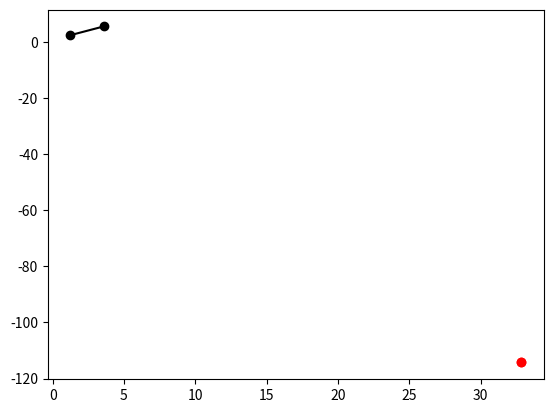

Generate this figure with matplotlib:
#!/usr/bin/python2
# Ref: https://stackoverflow.com/a/45769740
 
import matplotlib
matplotlib.use('Agg') # Bypass the need to install Tkinter GUI framework
 
import numpy as np
import matplotlib.pyplot as plt
 
# Use cross product to determine whether a point lies above or below a line.
#   Math: https://math.stackexchange.com/a/274728
#   English: "above" means that looking from point a towards point b, 
#               the point p lies to the left of the line.
is_above = lambda p,a,b: np.cross(p-a, b-a) < 0
 
# Data.
a = np.array([1.234,2.4353]) # [x,y]
b = np.array([3.564,5.546]) # [x,y]
 
p1 = np.array([2.5657,4.234]) # [x,y]
p2 = np.array([2.5673,3.679]) # [x,y]
 

l70_nw = np.array([32.848635, -114.273121])
l70_sw = np.array([32.848492, -114.273110])
l72_nw = np.array([32.847735, -114.273058])
l72_sw = np.array([32.847575, -114.273050])
l70_ne = np.array([32.848710, -114.253374])
l70_se = np.array([32.848573, -114.253368])
l72_ne = np.array([32.847798, -114.253402])
l72_se = np.array([32.847671, -114.253389])


p1 = np.array([32.84813 , -114.263411]) # North of L72
p2 = np.array([ 32.846569, -114.265073]) # South of L72
 
# Draw a b line.
(fig, ax) = plt.subplots()
data_points = np.array([a,b]) # Add points: (1,2) , (3,5)
data_points_x = data_points[:,0] # For every point, get 1st value, which is x.
data_points_y = data_points[:,1] # For every point, get 2nd value, which is y.
ax.plot(data_points_x, data_points_y, marker="o", color="k")
 
# Draw point: color point if it is above or below line.
# Point 1:
if is_above(p1,a,b):
    ax.scatter(p1[0], p1[1], color='green')
else:
    ax.scatter(p1[0], p1[1], color='red')
 
# Point 2:
if is_above(p2,a,b):
    ax.scatter(p2[0], p2[1], color='green')
else:
    ax.scatter(p2[0], p2[1], color='red')
 
# Save result to file.
plt.savefig('is-point-above-below-line.png')
